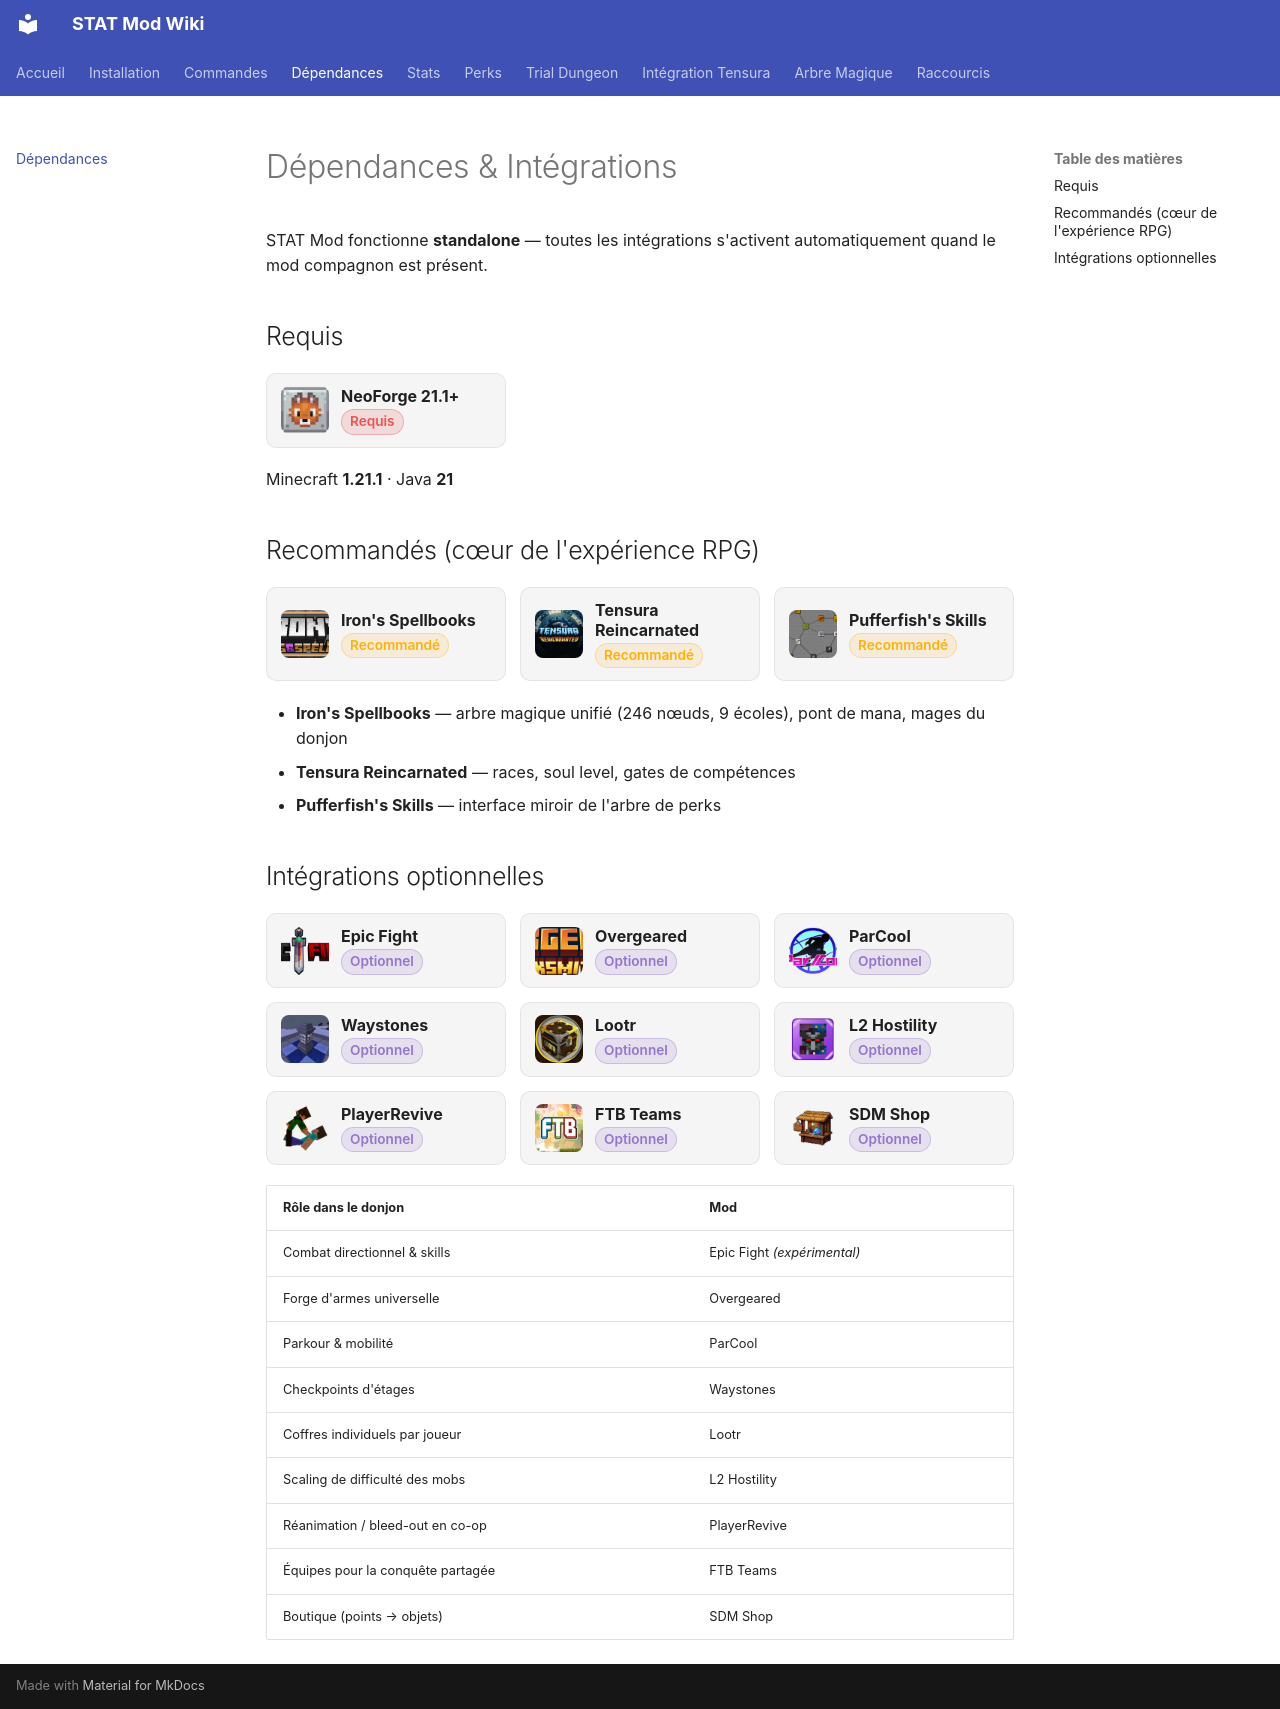

repository: eladiouf/MOD_MINECRAFT_STAT · page: dependencies/index.html · generator: mkdocs

---
title: Dépendances
description: Mods requis, recommandés et intégrations optionnelles
nav_order: 3
---

# Dépendances & Intégrations

STAT Mod fonctionne **standalone** — toutes les intégrations s'activent automatiquement
quand le mod compagnon est présent.

## Requis

<div class="mod-grid" markdown>
<div class="mod-card"><img src="../assets/mods/neoforge.png" alt="NeoForge">
<div><div class="mod-name"><a href="https://neoforged.net/">NeoForge 21.1+</a></div>
<span class="mod-type req">Requis</span></div></div>
</div>

Minecraft **1.21.1** · Java **21**

## Recommandés (cœur de l'expérience RPG)

<div class="mod-grid" markdown>
<div class="mod-card"><img src="../assets/mods/irons_spellbooks.png" alt="Iron's Spellbooks">
<div><div class="mod-name"><a href="https://modrinth.com/mod/irons-spells-n-spellbooks">Iron's Spellbooks</a></div>
<span class="mod-type rec">Recommandé</span></div></div>
<div class="mod-card"><img src="../assets/mods/tensura.png" alt="Tensura Reincarnated">
<div><div class="mod-name"><a href="https://www.curseforge.com/minecraft/mc-mods/tensura-reincarnated">Tensura Reincarnated</a></div>
<span class="mod-type rec">Recommandé</span></div></div>
<div class="mod-card"><img src="../assets/mods/puffish_skills.png" alt="Pufferfish's Skills">
<div><div class="mod-name"><a href="https://modrinth.com/mod/skills">Pufferfish's Skills</a></div>
<span class="mod-type rec">Recommandé</span></div></div>
</div>

- **Iron's Spellbooks** — arbre magique unifié (246 nœuds, 9 écoles), pont de mana, mages du donjon
- **Tensura Reincarnated** — races, soul level, gates de compétences
- **Pufferfish's Skills** — interface miroir de l'arbre de perks

## Intégrations optionnelles

<div class="mod-grid" markdown>
<div class="mod-card"><img src="../assets/mods/epicfight.png" alt="Epic Fight">
<div><div class="mod-name"><a href="https://modrinth.com/mod/epic-fight">Epic Fight</a></div>
<span class="mod-type opt">Optionnel</span></div></div>
<div class="mod-card"><img src="../assets/mods/overgeared.png" alt="Overgeared">
<div><div class="mod-name"><a href="https://www.curseforge.com/minecraft/mc-mods/overgeared">Overgeared</a></div>
<span class="mod-type opt">Optionnel</span></div></div>
<div class="mod-card"><img src="../assets/mods/parcool.png" alt="ParCool">
<div><div class="mod-name"><a href="https://modrinth.com/mod/parcool">ParCool</a></div>
<span class="mod-type opt">Optionnel</span></div></div>
<div class="mod-card"><img src="../assets/mods/waystones.png" alt="Waystones">
<div><div class="mod-name"><a href="https://modrinth.com/mod/waystones">Waystones</a></div>
<span class="mod-type opt">Optionnel</span></div></div>
<div class="mod-card"><img src="../assets/mods/lootr.png" alt="Lootr">
<div><div class="mod-name"><a href="https://modrinth.com/mod/lootr">Lootr</a></div>
<span class="mod-type opt">Optionnel</span></div></div>
<div class="mod-card"><img src="../assets/mods/l2hostility.png" alt="L2 Hostility">
<div><div class="mod-name"><a href="https://modrinth.com/mod/l2hostility">L2 Hostility</a></div>
<span class="mod-type opt">Optionnel</span></div></div>
<div class="mod-card"><img src="../assets/mods/playerrevive.png" alt="PlayerRevive">
<div><div class="mod-name"><a href="https://modrinth.com/mod/playerrevive">PlayerRevive</a></div>
<span class="mod-type opt">Optionnel</span></div></div>
<div class="mod-card"><img src="../assets/mods/ftbteams.png" alt="FTB Teams">
<div><div class="mod-name"><a href="https://www.curseforge.com/minecraft/mc-mods/ftb-teams-forge">FTB Teams</a></div>
<span class="mod-type opt">Optionnel</span></div></div>
<div class="mod-card"><img src="../assets/mods/sdmshop.png" alt="SDM Shop">
<div><div class="mod-name"><a href="https://modrinth.com/mod/sdm-shop">SDM Shop</a></div>
<span class="mod-type opt">Optionnel</span></div></div>
</div>

| Rôle dans le donjon | Mod |
|---|---|
| Combat directionnel & skills | Epic Fight *(expérimental)* |
| Forge d'armes universelle | Overgeared |
| Parkour & mobilité | ParCool |
| Checkpoints d'étages | Waystones |
| Coffres individuels par joueur | Lootr |
| Scaling de difficulté des mobs | L2 Hostility |
| Réanimation / bleed-out en co-op | PlayerRevive |
| Équipes pour la conquête partagée | FTB Teams |
| Boutique (points → objets) | SDM Shop |
